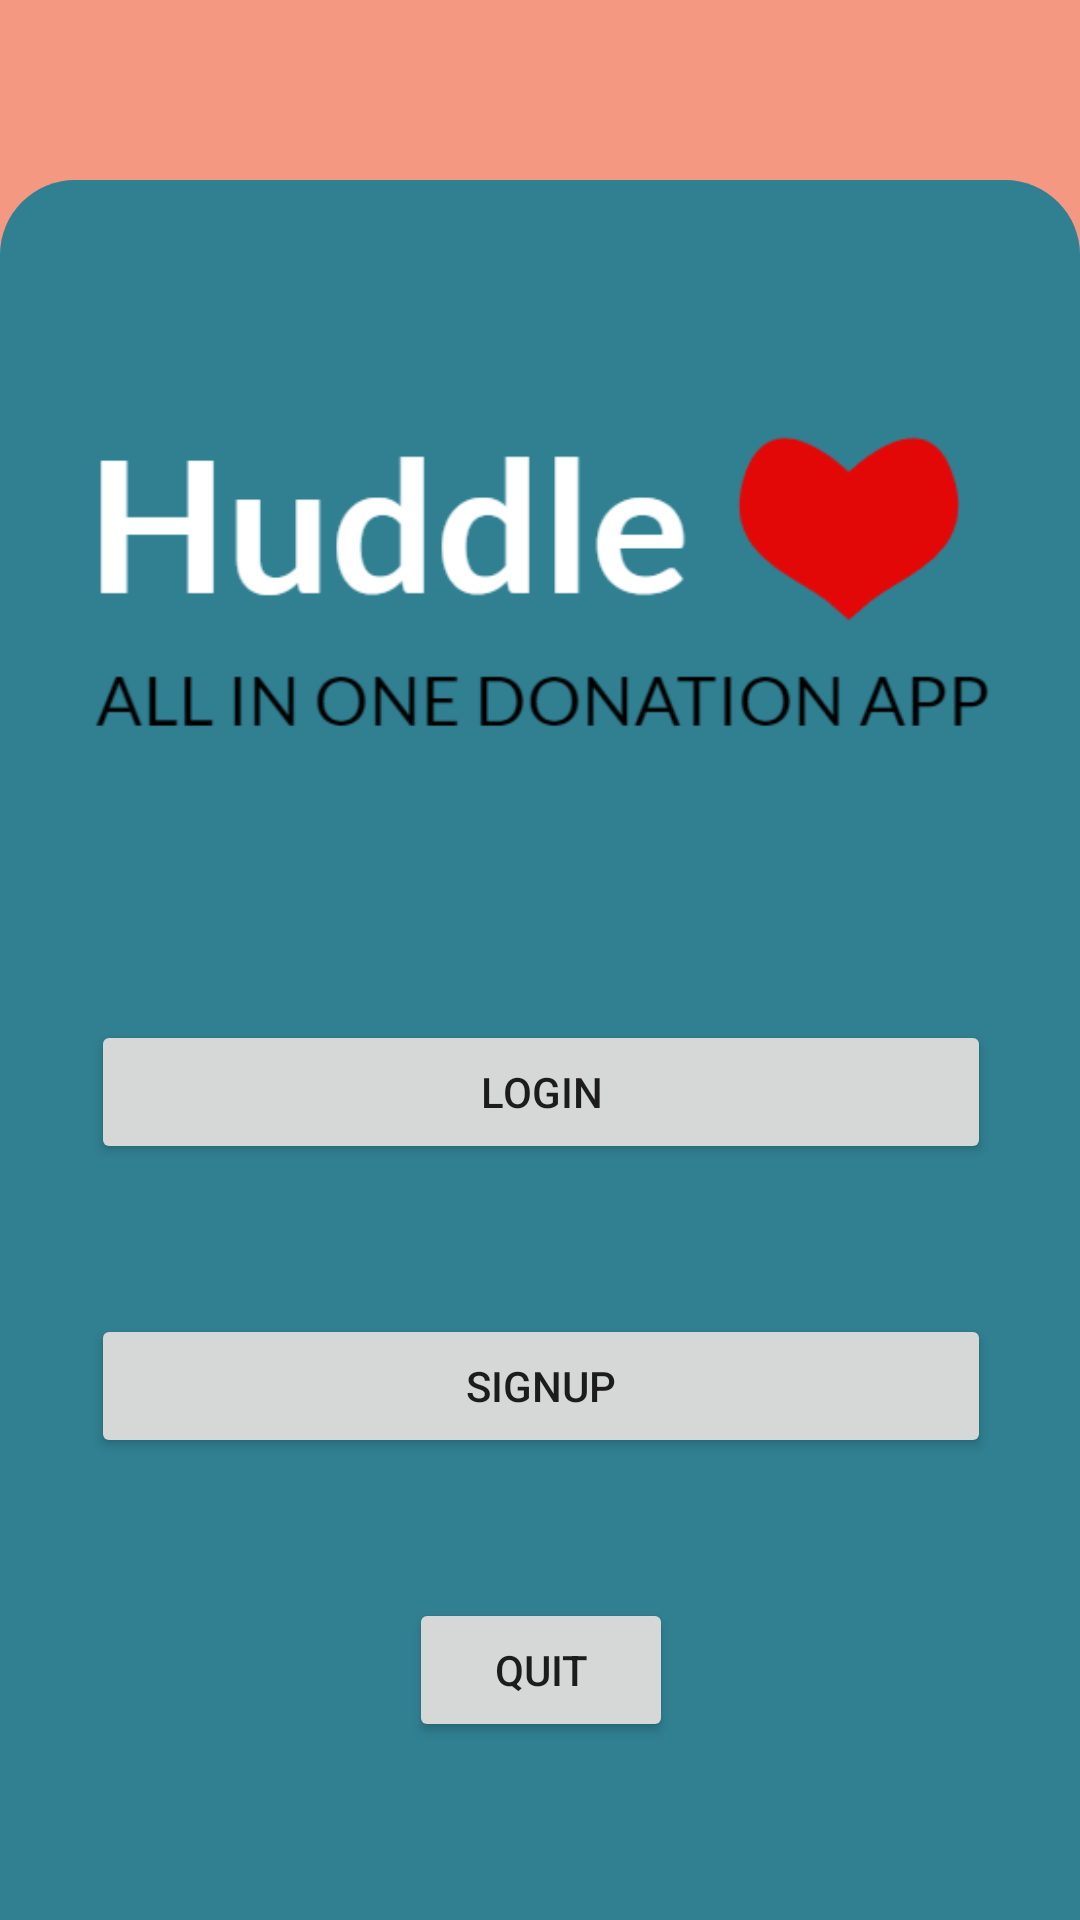

Layout XML and referenced resources for this Android screen:
<!-- AndroidManifest.xml: application theme Theme.HuddleCharityApp -->
<!-- res/layout/fragment_welcome.xml -->
<?xml version="1.0" encoding="utf-8"?>
<androidx.constraintlayout.widget.ConstraintLayout
    xmlns:android="http://schemas.android.com/apk/res/android"
    xmlns:app="http://schemas.android.com/apk/res-auto"
    xmlns:tools="http://schemas.android.com/tools"
    android:layout_width="match_parent"
    android:layout_height="match_parent"
    tools:context=".WelcomeFragment"
    android:id="@+id/container"
    android:background="@drawable/welcome_background"
    >

    <TextView
        android:id="@+id/textView"
        android:layout_width="match_parent"
        android:layout_height="match_parent"
        tools:layout_editor_absoluteX="0dp"
        tools:layout_editor_absoluteY="0dp" />


    <ImageView
        android:layout_width="300dp"
        android:layout_height="wrap_content"
        android:src="@drawable/logo"
        app:layout_constraintBottom_toTopOf="@+id/login_button"
        app:layout_constraintEnd_toEndOf="parent"
        app:layout_constraintHorizontal_bias="0.504"
        app:layout_constraintStart_toStartOf="parent"
        app:layout_constraintTop_toTopOf="parent"
        app:layout_constraintVertical_bias="0.624" />

    <Button
        android:id="@+id/quit_button"
        android:layout_width="wrap_content"
        android:layout_height="wrap_content"
        android:text="QUIT"
        app:layout_constraintBottom_toBottomOf="@+id/textView"
        app:layout_constraintEnd_toEndOf="parent"
        app:layout_constraintHorizontal_bias="0.501"
        app:layout_constraintStart_toStartOf="parent"
        app:layout_constraintTop_toTopOf="parent"
        app:layout_constraintVertical_bias="0.9" />

    <Button
        android:id="@+id/login_button"
        android:layout_width="300dp"
        android:layout_height="wrap_content"
        android:layout_marginTop="340dp"
        android:text="LOGIN"
        app:layout_constraintEnd_toEndOf="parent"
        app:layout_constraintHorizontal_bias="0.504"
        app:layout_constraintStart_toStartOf="parent"
        app:layout_constraintTop_toTopOf="@+id/textView" />

    <Button
        android:id="@+id/signup_button"
        android:layout_width="300dp"
        android:layout_height="wrap_content"
        android:layout_marginTop="50dp"
        android:text="SIGNUP"
        app:layout_constraintEnd_toEndOf="@+id/login_button"
        app:layout_constraintHorizontal_bias="0.0"
        app:layout_constraintStart_toStartOf="@+id/login_button"
        app:layout_constraintTop_toBottomOf="@+id/login_button" />

</androidx.constraintlayout.widget.ConstraintLayout>
<!-- resources referenced by this layout -->
<resources>
  <!-- drawable logo: png bitmap (drawable-v24, 11200 bytes) -->
  <!-- drawable welcome_background (drawable) -->
  <?xml version="1.0" encoding="utf-8"?>
  
  <layer-list xmlns:android="http://schemas.android.com/apk/res/android">
      <item android:bottom="40dp" android:elevation="0dp">
          <shape android:shape="rectangle">
              <size android:height="10dp" android:width="10dp"/>
              <solid android:color="#F49882"/>
          </shape>
      </item>
  
      <item android:top="60dp" android:elevation="4dp">
          <shape android:shape="rectangle">
              <size android:height="250dp" android:width="100dp"/>
              <solid android:color="#308092"/>
              <corners
                  android:topRightRadius="25dp"
                  android:topLeftRadius="25dp" />
          </shape>
      </item>
  </layer-list>
  <style name="Theme.HuddleCharityApp" parent="Theme.MaterialComponents.DayNight.NoActionBar">
          
          <item name="colorPrimary">@color/purple_500</item>
          <item name="colorPrimaryVariant">@color/purple_700</item>
          <item name="colorOnPrimary">@color/white</item>
          
          <item name="colorSecondary">@color/teal_200</item>
          <item name="colorSecondaryVariant">@color/teal_700</item>
          <item name="colorOnSecondary">@color/black</item>
          
          <item name="android:statusBarColor">?attr/colorPrimaryVariant</item>
          
      </style>
  <color name="purple_500">#FF6200EE</color>
  <color name="purple_700">#FF3700B3</color>
  <color name="white">#FAF9F6</color>
  <color name="teal_200">#FF03DAC5</color>
  <color name="teal_700">#FF018786</color>
  <color name="black">#FF000000</color>
</resources>
